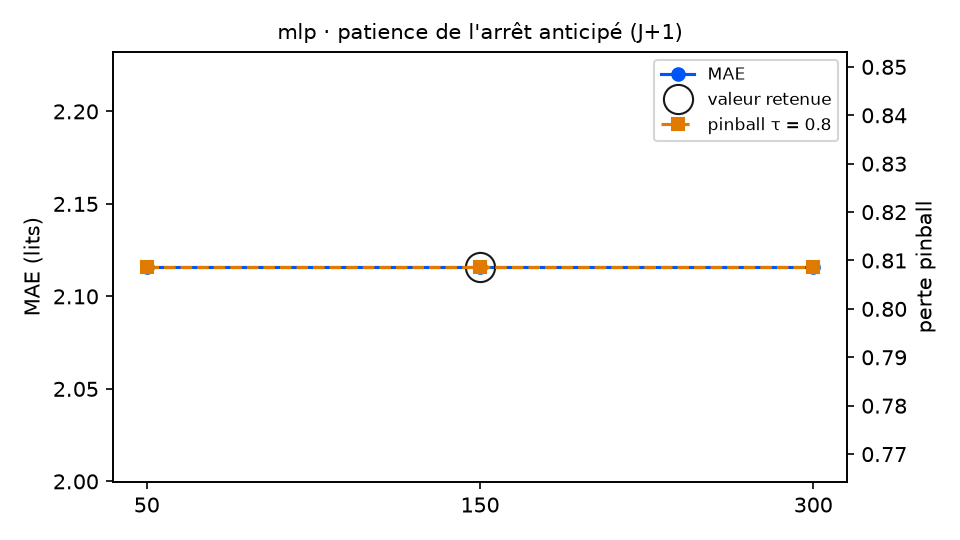

The file beside this chart, header and first rows:
variante; MAE; RMSE; biais; pinball τ=0.8; couverture 90 %; temps (s); DM p (pinball τ=0.8); p Holm; vs choix retenu
patience = 50; 2.116; 2.577; -1.156; 0.8087; 80.9; 0.6; ; ; identique
patience = 150 (retenu); 2.116; 2.577; -1.156; 0.8087; 80.9; 1.1; ; ; — choix retenu
patience = 300; 2.116; 2.577; -1.156; 0.8087; 80.9; 1.8; ; ; identique
